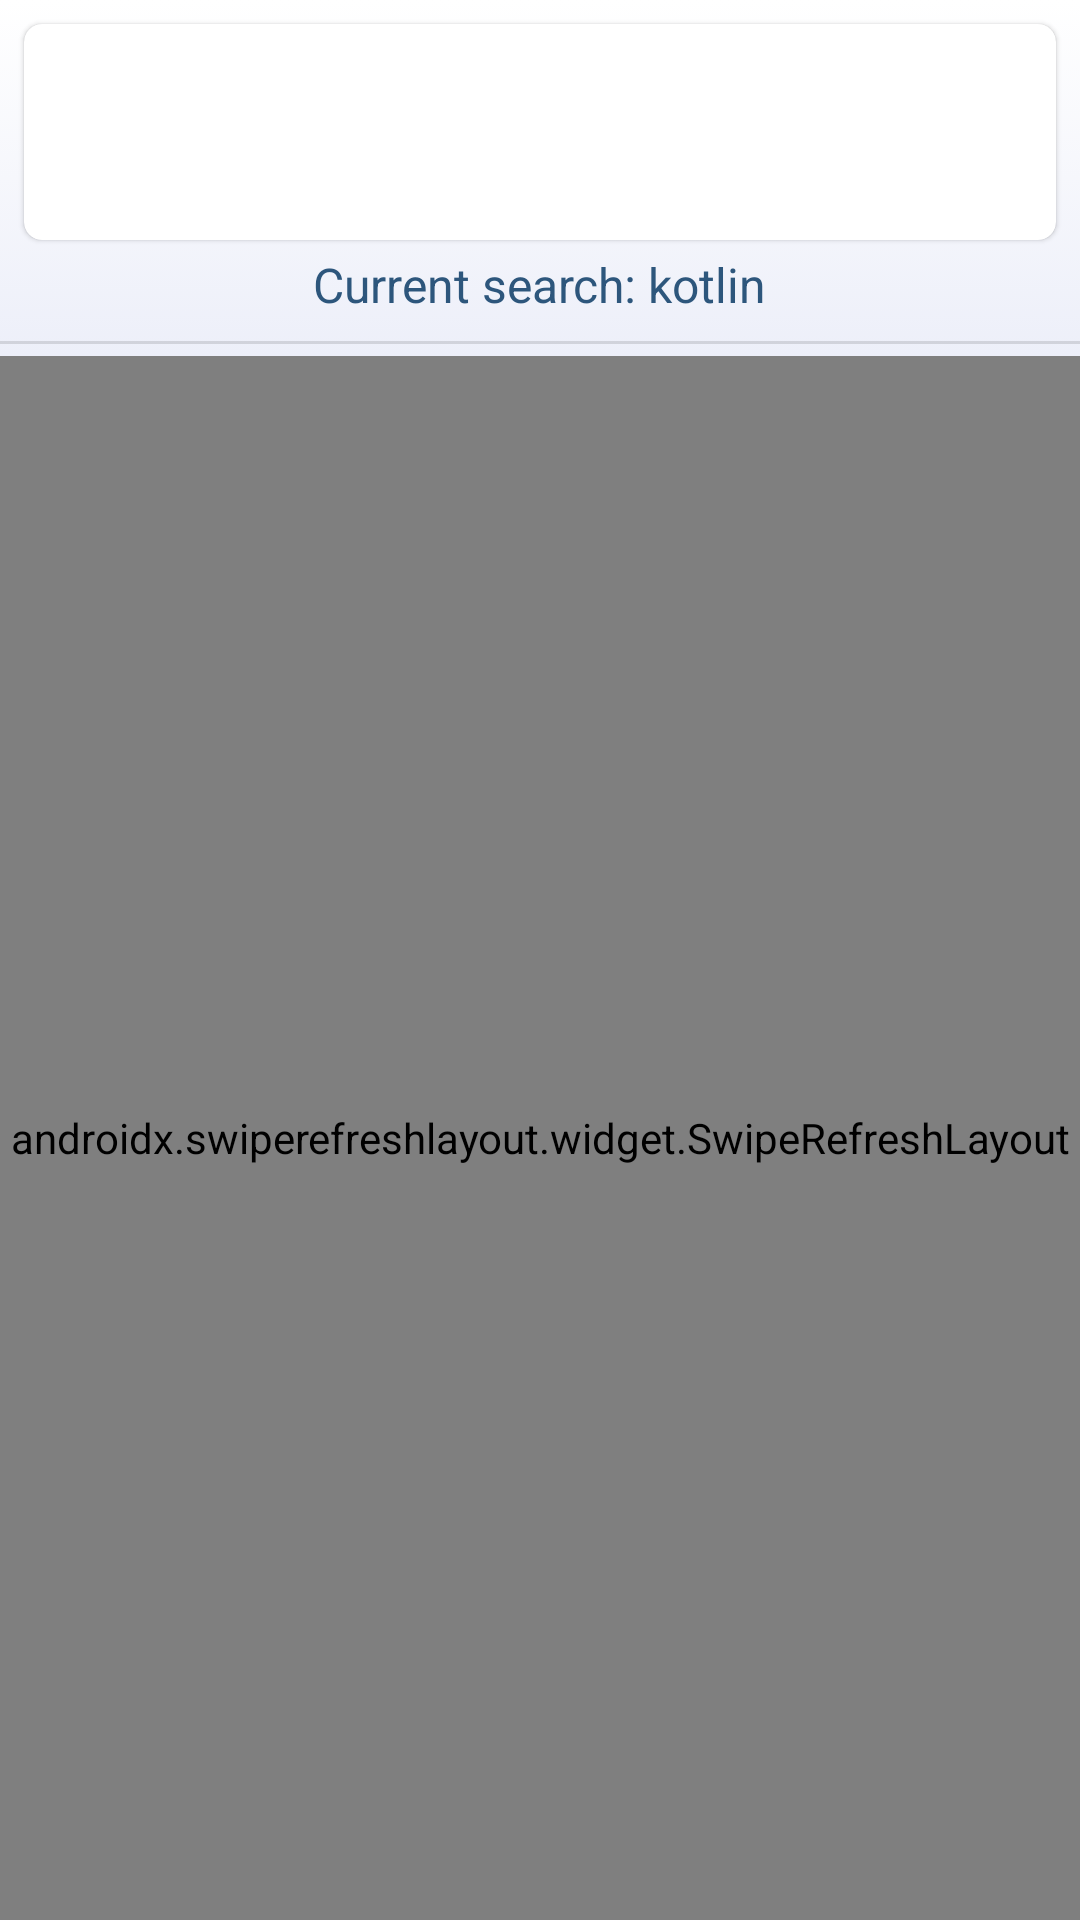

Here is an Android app screen rendered from its layout file. Give the layout XML and the strings, colors and styles it references.
<!-- AndroidManifest.xml: application theme Theme.GithubAPI3 -->
<!-- res/layout/activity_main.xml -->
<?xml version="1.0" encoding="utf-8"?>
<androidx.appcompat.widget.LinearLayoutCompat
    xmlns:android="http://schemas.android.com/apk/res/android"
    xmlns:app="http://schemas.android.com/apk/res-auto"
    xmlns:tools="http://schemas.android.com/tools"
    android:layout_width="match_parent"
    android:layout_height="match_parent"
    android:background="@drawable/gradient_background"
    android:orientation="vertical"
    tools:context=".ui.screen.MainActivity">

    <com.google.android.material.card.MaterialCardView
        android:id="@+id/cv_title"
        android:layout_width="match_parent"
        android:layout_height="wrap_content"
        android:elevation="@dimen/spacing_tiny"
        android:layout_marginTop="@dimen/spacing_small"
        android:layout_marginHorizontal="@dimen/spacing_small"
        app:cardCornerRadius="@dimen/card_radius_small"
        app:strokeWidth="2dp"
        app:strokeColor="@color/deep_blue"
        android:layoutAnimation="@anim/layout_animation"
        android:backgroundTint="@color/white">

        <androidx.appcompat.widget.LinearLayoutCompat
            android:layout_width="match_parent"
            android:layout_height="wrap_content"
            android:orientation="horizontal"
            android:gravity="center">

            <ImageView
                android:id="@+id/iv_header"
                android:layout_width="@dimen/toolbar_image_size"
                android:layout_height="@dimen/toolbar_image_size"
                android:padding="@dimen/spacing_tiny"
                android:src="@drawable/github"
                tools:ignore="ContentDescription">
            </ImageView>

            <TextView
                android:id="@+id/tv_title"
                android:layout_width="wrap_content"
                android:layout_height="wrap_content"
                android:padding="@dimen/spacing_small"
                android:text="@string/app_title"
                android:textSize="@dimen/text_headline"
                android:textColor="@color/deep_blue"
                android:textStyle="bold">
            </TextView>

            <com.google.android.material.floatingactionbutton.FloatingActionButton
                android:id="@+id/fab_search"
                android:layout_width="wrap_content"
                android:layout_height="wrap_content"
                android:clickable="true"
                android:layout_margin="@dimen/spacing_small"
                android:elevation="3dp"
                android:backgroundTint="@color/white"
                android:contentDescription="@string/description_fab"
                android:src="@drawable/ic_baseline_search_24"
                app:tint="@color/deep_blue"
                app:borderWidth="0dp"/>

        </androidx.appcompat.widget.LinearLayoutCompat>

        <EditText
            android:id="@+id/sv_query_param"
            android:layout_width="match_parent"
            android:layout_height="match_parent"
            android:layout_margin="@dimen/spacing_small"
            android:background="@color/white"
            android:drawableStart="@drawable/ic_baseline_search_24"
            android:drawablePadding="@dimen/spacing_small"
            android:imeOptions="actionSearch"
            android:importantForAutofill="no"
            android:inputType="text"
            android:padding="@dimen/spacing_small"
            android:textSize="@dimen/text_subtitle"
            android:visibility="gone"
            tools:ignore="LabelFor,SpeakableTextPresentCheck"
            tools:visibility="visible" />

    </com.google.android.material.card.MaterialCardView>

    <TextView
        android:id="@+id/tv_current_search"
        android:layout_width="wrap_content"
        android:layout_height="wrap_content"
        android:layout_margin="@dimen/spacing_tiny"
        android:text="@string/current_search"
        android:textColor="@color/prussian_blue"
        android:textSize="@dimen/text_body"
        android:layout_gravity="center" />

    <View
        android:id="@+id/divider"
        android:layout_width="match_parent"
        android:layout_height="1dp"
        android:background="?android:attr/listDivider"
        app:layout_constraintTop_toBottomOf="@id/cv_title"
        app:layout_constraintStart_toStartOf="parent"
        app:layout_constraintEnd_toEndOf="parent"
        android:layout_marginTop="@dimen/spacing_tiny"
        android:layout_marginBottom="@dimen/spacing_tiny">
    </View>

    <androidx.swiperefreshlayout.widget.SwipeRefreshLayout
        android:id="@+id/refreshLayout"
        android:layout_width="match_parent"
        android:layout_height="match_parent">

        <androidx.recyclerview.widget.RecyclerView
            android:id="@+id/recyclerView"
            android:layout_width="match_parent"
            android:layout_height="0dp"
            tools:listitem="@layout/recyclerview_list_row">
        </androidx.recyclerview.widget.RecyclerView>
    </androidx.swiperefreshlayout.widget.SwipeRefreshLayout>
</androidx.appcompat.widget.LinearLayoutCompat>
<!-- res/layout/recyclerview_list_row.xml (included above) -->
<?xml version="1.0" encoding="utf-8"?>
<com.google.android.material.card.MaterialCardView xmlns:android="http://schemas.android.com/apk/res/android"
    xmlns:app="http://schemas.android.com/apk/res-auto"
    xmlns:tools="http://schemas.android.com/tools"
    android:layout_width="match_parent"
    android:layout_height="wrap_content"
    android:layout_margin="@dimen/spacing_tiny"
    android:elevation="1dp"
    app:cardBackgroundColor="@color/blissful_blue"
    app:cardCornerRadius="@dimen/card_radius_medium"
    app:strokeColor="@color/white"
    app:strokeWidth="2dp">

    <androidx.constraintlayout.widget.ConstraintLayout
        android:layout_width="match_parent"
        android:layout_height="match_parent">

        <com.google.android.material.imageview.ShapeableImageView
            android:id="@+id/iv_user"
            android:layout_width="@dimen/circular_image_size"
            android:layout_height="@dimen/circular_image_size"
            android:layout_margin="@dimen/spacing_tiny"
            android:padding="@dimen/spacing_tiny"
            android:src="@drawable/github"
            app:layout_constraintStart_toStartOf="parent"
            app:layout_constraintTop_toTopOf="parent"
            app:shapeAppearance="@style/Circular"
            app:strokeColor="@color/white"
            app:strokeWidth="1.5dp"/>

        <TextView
            android:id="@+id/tv_repo_title"
            android:layout_width="0dp"
            android:layout_height="wrap_content"
            android:layout_margin="@dimen/spacing_tiny"
            android:paddingStart="@dimen/spacing_small"
            android:maxLines="1"
            android:ellipsize="end"
            android:textColor="@color/prussian_blue"
            android:textSize="@dimen/text_title"
            android:textStyle="bold"
            app:layout_constraintBottom_toTopOf="@id/tv_author"
            app:layout_constraintEnd_toEndOf="parent"
            app:layout_constraintStart_toEndOf="@id/iv_user"
            app:layout_constraintTop_toTopOf="parent"
            tools:text="@string/repo_title"/>

        <TextView
            android:id="@+id/tv_author"
            android:layout_width="0dp"
            android:layout_height="wrap_content"
            android:paddingStart="@dimen/spacing_small"
            android:layout_margin="@dimen/spacing_tiny"
            android:maxLines="1"
            android:ellipsize="end"
            android:textColor="@color/prussian_blue"
            android:textSize="@dimen/text_subtitle"
            android:textStyle="italic"
            app:layout_constraintEnd_toEndOf="parent"
            app:layout_constraintStart_toEndOf="@id/iv_user"
            app:layout_constraintTop_toBottomOf="@id/tv_repo_title"
            tools:text="@string/repo_author"/>

        <TextView
            android:id="@+id/tv_description"
            android:layout_width="0dp"
            android:layout_height="wrap_content"
            android:layout_margin="@dimen/spacing_tiny"
            android:maxLines="3"
            android:padding="@dimen/spacing_tiny"
            android:textAlignment="center"
            android:textColor="@color/deep_blue"
            android:textSize="@dimen/text_body"
            android:textStyle="italic"
            android:ellipsize="end"
            app:layout_constraintEnd_toEndOf="parent"
            app:layout_constraintStart_toStartOf="parent"
            app:layout_constraintTop_toBottomOf="@id/iv_user"
            tools:text="@string/repo_description"/>

        <ImageView
            android:id="@+id/iv_star"
            android:layout_width="@dimen/icon_height"
            android:layout_height="@dimen/icon_width"
            android:layout_marginStart="@dimen/spacing_large"
            android:src="@drawable/star"
            app:layout_constraintBottom_toBottomOf="parent"
            app:layout_constraintEnd_toStartOf="@id/tv_star_count"
            app:layout_constraintStart_toStartOf="parent"
            app:layout_constraintTop_toBottomOf="@id/tv_description"
            tools:ignore="ContentDescription,ImageContrastCheck" />


        <TextView
            android:id="@+id/tv_star_count"
            android:layout_width="wrap_content"
            android:layout_height="wrap_content"
            android:layout_margin="@dimen/spacing_medium"
            android:textColor="@color/deep_blue"
            android:textSize="@dimen/text_body"
            android:textStyle="bold"
            app:layout_constraintBottom_toBottomOf="parent"
            app:layout_constraintStart_toEndOf="@id/iv_star"
            app:layout_constraintTop_toBottomOf="@id/tv_description"
            tools:text="@string/star_count"/>

        <ImageView
            android:id="@+id/iv_fork"
            android:layout_width="@dimen/icon_width"
            android:layout_height="@dimen/icon_height"
            android:layout_margin="@dimen/spacing_medium"
            android:src="@drawable/fork"
            app:layout_constraintTop_toBottomOf="@id/tv_description"
            app:layout_constraintBottom_toBottomOf="parent"
            app:layout_constraintEnd_toStartOf="@id/tv_fork_count"
            tools:ignore="ContentDescription"/>

        <TextView
            android:id="@+id/tv_fork_count"
            android:layout_width="wrap_content"
            android:layout_height="wrap_content"
            android:layout_marginEnd="@dimen/spacing_large"
            android:textColor="@color/deep_blue"
            android:textSize="@dimen/text_body"
            android:textStyle="bold"
            app:layout_constraintBottom_toBottomOf="parent"
            app:layout_constraintEnd_toEndOf="parent"
            app:layout_constraintTop_toBottomOf="@id/tv_description"
            tools:text="@string/fork_count"/>

    </androidx.constraintlayout.widget.ConstraintLayout>
</com.google.android.material.card.MaterialCardView>
<!-- resources referenced by this layout -->
<resources>
  <color name="blissful_blue">#a4bfd9</color>
  <color name="deep_blue">#142738</color>
  <color name="prussian_blue">#2d567c</color>
  <color name="white">#FFFFFFFF</color>
  <dimen name="card_radius_medium">12dp</dimen>
  <dimen name="card_radius_small">6dp</dimen>
  <dimen name="circular_image_size">80dp</dimen>
  <dimen name="icon_height">24dp</dimen>
  <dimen name="icon_width">24dp</dimen>
  <dimen name="spacing_large">32dp</dimen>
  <dimen name="spacing_medium">16dp</dimen>
  <dimen name="spacing_small">8dp</dimen>
  <dimen name="spacing_tiny">4dp</dimen>
  <dimen name="text_body">16sp</dimen>
  <dimen name="text_headline">32sp</dimen>
  <dimen name="text_subtitle">22sp</dimen>
  <dimen name="text_title">24sp</dimen>
  <dimen name="toolbar_image_size">65dp</dimen>
  <!-- drawable fork: png bitmap (drawable, 45166 bytes) -->
  <!-- drawable gradient_background (drawable-v24) -->
  <?xml version="1.0" encoding="utf-8"?>
  <selector xmlns:android="http://schemas.android.com/apk/res/android">
  
      <item>
          <shape>
              <gradient
                  android:angle="90"
                  android:startColor="@color/blissful_blue"
                  android:centerColor="@color/steel_blue"
                  android:endColor="@color/white"
                  android:type="linear">
              </gradient>
          </shape>
      </item>
  
  </selector>
  <string name="app_title">Github repos</string>
  <string name="current_search">Current search: kotlin</string>
  <string name="description_fab">Search for repository</string>
  <string name="fork_count">1258</string>
  <string name="repo_author">Created by</string>
  <string name="repo_description">The description of a repo tells the public what is contained
          in the repo itself. If you have multiple repositories for the same project,
          it\'s better to describe what is contained in the repo itself instead of describing the
          project</string>
  <string name="repo_title">Name of Repository</string>
  <string name="star_count">4506</string>
  <style name="Theme.GithubAPI3" parent="Theme.MaterialComponents.DayNight.DarkActionBar">
          
          <item name="colorPrimary">@color/black</item>
          <item name="colorPrimaryVariant">@color/black</item>
          <item name="colorOnPrimary">@color/white</item>
          
          <item name="colorSecondary">@color/teal_200</item>
          <item name="colorSecondaryVariant">@color/teal_700</item>
          <item name="colorOnSecondary">@color/black</item>
          
          <item name="android:statusBarColor" tools:targetApi="l">?attr/colorPrimaryVariant</item>
          
      </style>
  <color name="steel_blue">#ced4ef</color>
  <color name="black">#FF000000</color>
  <color name="teal_200">#FF03DAC5</color>
  <color name="teal_700">#FF018786</color>
</resources>
